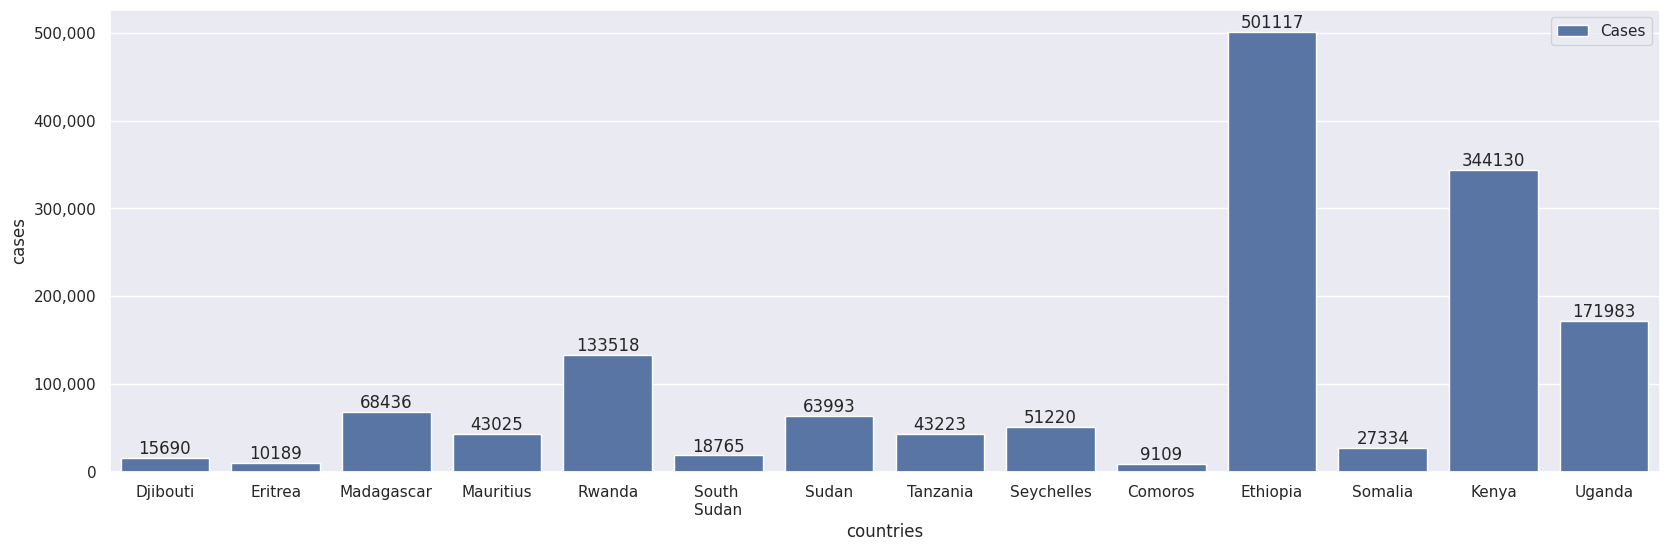

Python code for this plot:
import matplotlib.pyplot as plt 
import pandas as pd 
import seaborn as sns 
from matplotlib.ticker import FuncFormatter 

sns.set()

dataCountries = ["Djibouti", "Eritrea", "Madagascar", "Mauritius", "Rwanda", "South \nSudan", "Sudan", "Tanzania", "Seychelles", "Comoros", "Ethiopia", "Somalia", "Kenya", "Uganda"]
dataCases = [15690, 10189, 68436, 43025, 133518, 18765, 63993, 43223, 51220, 9109, 501117, 27334, 344130, 171983]

data = {
    "countries": dataCountries, 
    "cases": dataCases
}

df = pd.DataFrame(data)

def formatfunc(value, _): 
    return f"{int(value):,}"

plt.figure(figsize=(20, 6))
counts = sns.barplot(x=df['countries'], y=df['cases'], data=df, label='Cases')

counts.yaxis.set_major_formatter(FuncFormatter(formatfunc))

for container in counts.containers: 
    counts.bar_label(container, fmt='%d', label_type='edge')

plt.show()